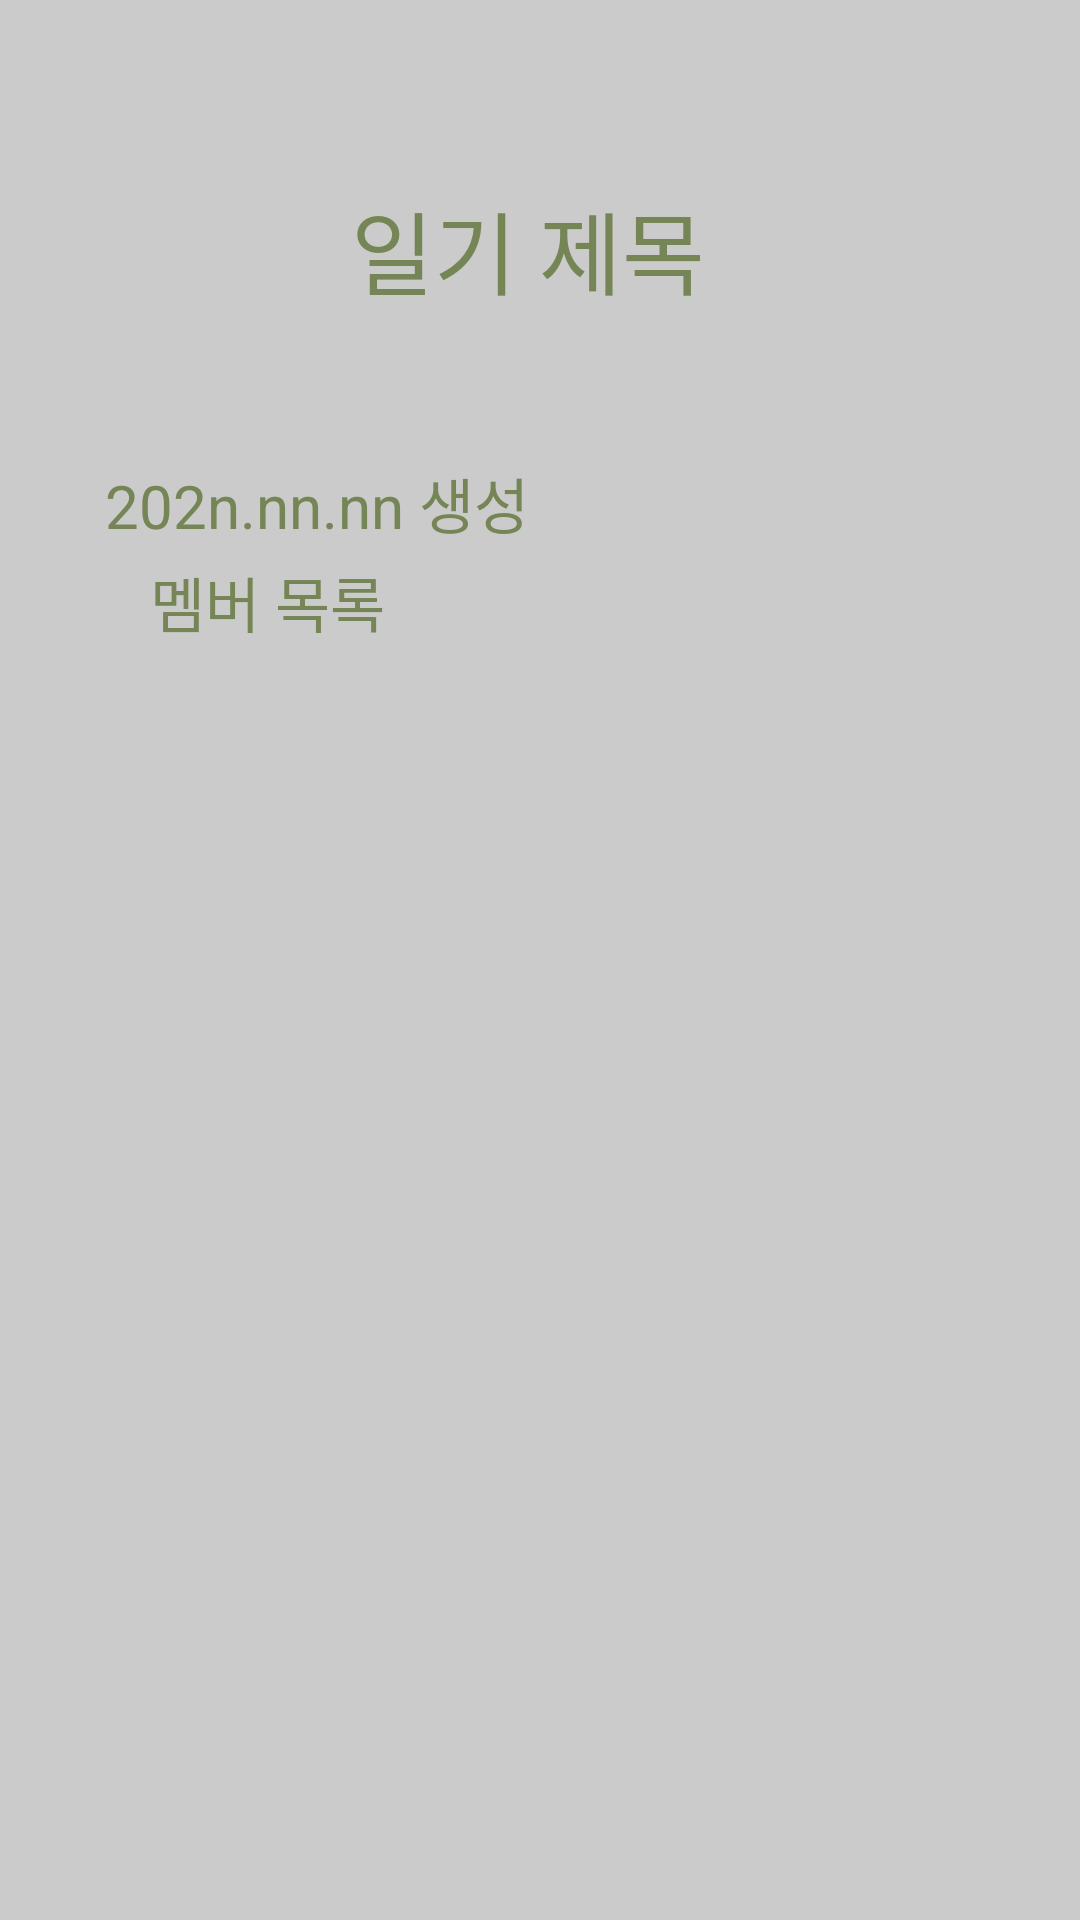

Android layout source for this screen:
<!-- AndroidManifest.xml: application theme Theme.Hamahama -->
<!-- res/layout/diary_info.xml -->
<?xml version="1.0" encoding="utf-8"?>
<androidx.constraintlayout.widget.ConstraintLayout xmlns:android="http://schemas.android.com/apk/res/android"
    xmlns:app="http://schemas.android.com/apk/res-auto"
    xmlns:tools="http://schemas.android.com/tools"
    android:layout_width="match_parent"
    android:layout_height="match_parent"
    android:background="#34000000">

    <androidx.constraintlayout.widget.ConstraintLayout
        android:layout_width="340dp"
        android:layout_height="600dp"
        android:background="@drawable/rounded"
        app:layout_constraintBottom_toBottomOf="parent"
        app:layout_constraintEnd_toEndOf="parent"
        app:layout_constraintHorizontal_bias="0.492"
        app:layout_constraintStart_toStartOf="parent"
        app:layout_constraintTop_toTopOf="parent"
        app:layout_constraintVertical_bias="0.497">

        <androidx.constraintlayout.widget.ConstraintLayout
            android:id="@+id/constraintLayout6"
            android:layout_width="332dp"
            android:layout_height="68dp"
            app:layout_constraintBottom_toBottomOf="parent"
            app:layout_constraintTop_toTopOf="parent"
            app:layout_constraintVertical_bias="0.054"
            tools:layout_editor_absoluteX="4dp">

            <TextView
                android:id="@+id/textView6"
                android:layout_width="wrap_content"
                android:layout_height="wrap_content"
                android:text="일기 제목"
                android:textColor="#758555"
                android:textSize="30sp"
                app:layout_constraintBottom_toBottomOf="parent"
                app:layout_constraintEnd_toEndOf="parent"
                app:layout_constraintStart_toStartOf="parent"
                app:layout_constraintTop_toTopOf="parent" />
        </androidx.constraintlayout.widget.ConstraintLayout>

        <androidx.constraintlayout.widget.ConstraintLayout
            android:id="@+id/constraintLayout7"
            android:layout_width="339dp"
            android:layout_height="93dp"
            app:layout_constraintBottom_toBottomOf="parent"
            app:layout_constraintTop_toBottomOf="@+id/constraintLayout6"
            app:layout_constraintVertical_bias="0.051"
            tools:layout_editor_absoluteX="1dp">

            <TextView
                android:id="@+id/textView8"
                android:layout_width="wrap_content"
                android:layout_height="wrap_content"
                android:text="202n.nn.nn 생성"
                android:textColor="#758555"
                android:textSize="20sp"
                app:layout_constraintBottom_toBottomOf="parent"
                app:layout_constraintEnd_toEndOf="parent"
                app:layout_constraintHorizontal_bias="0.126"
                app:layout_constraintStart_toStartOf="parent"
                app:layout_constraintTop_toTopOf="parent"
                app:layout_constraintVertical_bias="0.242" />

            <TextView
                android:id="@+id/textView9"
                android:layout_width="wrap_content"
                android:layout_height="wrap_content"
                android:text="멤버 목록"
                android:textColor="#758555"
                android:textSize="20sp"
                app:layout_constraintBottom_toBottomOf="parent"
                app:layout_constraintEnd_toEndOf="parent"
                app:layout_constraintHorizontal_bias="0.154"
                app:layout_constraintStart_toStartOf="parent"
                app:layout_constraintTop_toTopOf="parent"
                app:layout_constraintVertical_bias="0.757" />
        </androidx.constraintlayout.widget.ConstraintLayout>

        <androidx.constraintlayout.widget.ConstraintLayout
            android:layout_width="338dp"
            android:layout_height="365dp"
            app:layout_constraintBottom_toBottomOf="parent"
            app:layout_constraintTop_toBottomOf="@+id/constraintLayout7"
            app:layout_constraintVertical_bias="1.0"
            tools:layout_editor_absoluteX="1dp">

        </androidx.constraintlayout.widget.ConstraintLayout>
    </androidx.constraintlayout.widget.ConstraintLayout>
</androidx.constraintlayout.widget.ConstraintLayout>
<!-- resources referenced by this layout -->
<resources>
  <style name="Theme.Hamahama" parent="Theme.MaterialComponents.DayNight.DarkActionBar">
          
          <item name="colorPrimary">@color/purple_500</item>
          <item name="colorPrimaryVariant">@color/purple_700</item>
          <item name="colorOnPrimary">@color/white</item>
          
          <item name="colorSecondary">@color/teal_200</item>
          <item name="colorSecondaryVariant">@color/teal_700</item>
          <item name="colorOnSecondary">@color/black</item>
          
          <item name="android:statusBarColor" tools:targetApi="l">?attr/colorPrimaryVariant</item>
          
          <item name="windowActionBar">false</item>
          <item name="windowNoTitle">true</item>
      </style>
  <color name="purple_500">#FF6200EE</color>
  <color name="purple_700">#FF3700B3</color>
  <color name="white">#FFFFFFFF</color>
  <color name="teal_200">#FF03DAC5</color>
  <color name="teal_700">#FF018786</color>
  <color name="black">#FF000000</color>
</resources>
